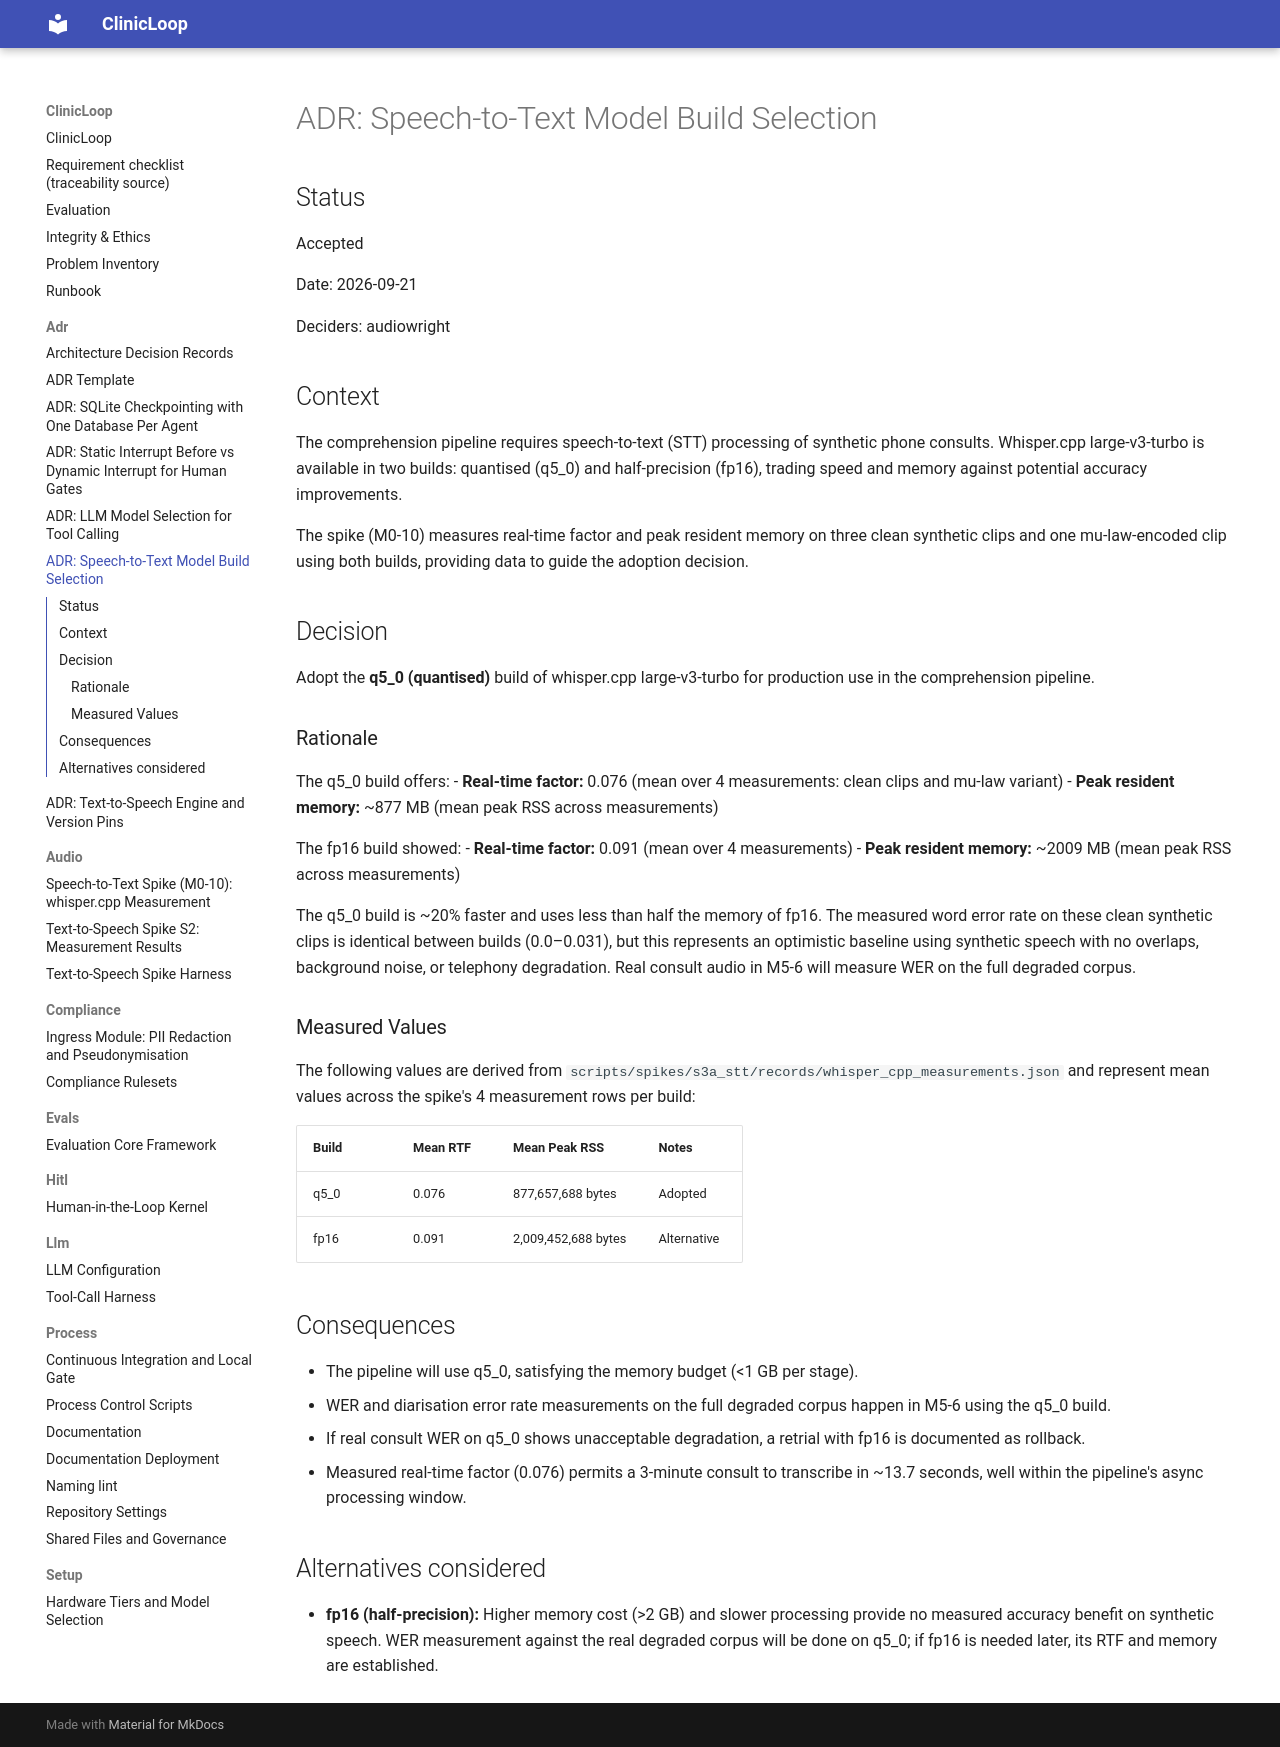

repository: NicholasMorris/clinic-loop · page: adr/stt-model-selection/index.html · generator: mkdocs

# ADR: Speech-to-Text Model Build Selection

## Status

Accepted

Date: 2026-09-21

Deciders: audiowright

## Context

The comprehension pipeline requires speech-to-text (STT) processing of synthetic phone consults.
Whisper.cpp large-v3-turbo is available in two builds: quantised (q5_0) and half-precision (fp16),
trading speed and memory against potential accuracy improvements.

The spike (M0-10) measures real-time factor and peak resident memory on three clean synthetic clips
and one mu-law-encoded clip using both builds, providing data to guide the adoption decision.

## Decision

Adopt the **q5_0 (quantised)** build of whisper.cpp large-v3-turbo for production use in the
comprehension pipeline.

### Rationale

The q5_0 build offers:
- **Real-time factor:** 0.076 (mean over 4 measurements: clean clips and mu-law variant)
- **Peak resident memory:** ~877 MB (mean peak RSS across measurements)

The fp16 build showed:
- **Real-time factor:** 0.091 (mean over 4 measurements)
- **Peak resident memory:** ~2009 MB (mean peak RSS across measurements)

The q5_0 build is ~20% faster and uses less than half the memory of fp16.
The measured word error rate on these clean synthetic clips is identical between builds (0.0–0.031),
but this represents an optimistic baseline using synthetic speech with no overlaps, background noise,
or telephony degradation. Real consult audio in M5-6 will measure WER on the full degraded corpus.

### Measured Values

The following values are derived from `scripts/spikes/s3a_stt/records/whisper_cpp_measurements.json`
and represent mean values across the spike's 4 measurement rows per build:

| Build | Mean RTF | Mean Peak RSS | Notes |
|-------|----------|---------------|-------|
| q5_0  | 0.076    | 877,657,688 bytes | Adopted |
| fp16  | 0.091    | 2,009,452,688 bytes | Alternative |

## Consequences

- The pipeline will use q5_0, satisfying the memory budget (<1 GB per stage).
- WER and diarisation error rate measurements on the full degraded corpus happen in M5-6 using the q5_0 build.
- If real consult WER on q5_0 shows unacceptable degradation, a retrial with fp16 is documented as rollback.
- Measured real-time factor (0.076) permits a 3-minute consult to transcribe in ~13.7 seconds, well within the pipeline's async processing window.

## Alternatives considered

- **fp16 (half-precision):** Higher memory cost (>2 GB) and slower processing provide no measured accuracy benefit on synthetic speech.
  WER measurement against the real degraded corpus will be done on q5_0; if fp16 is needed later, its RTF and memory are established.
